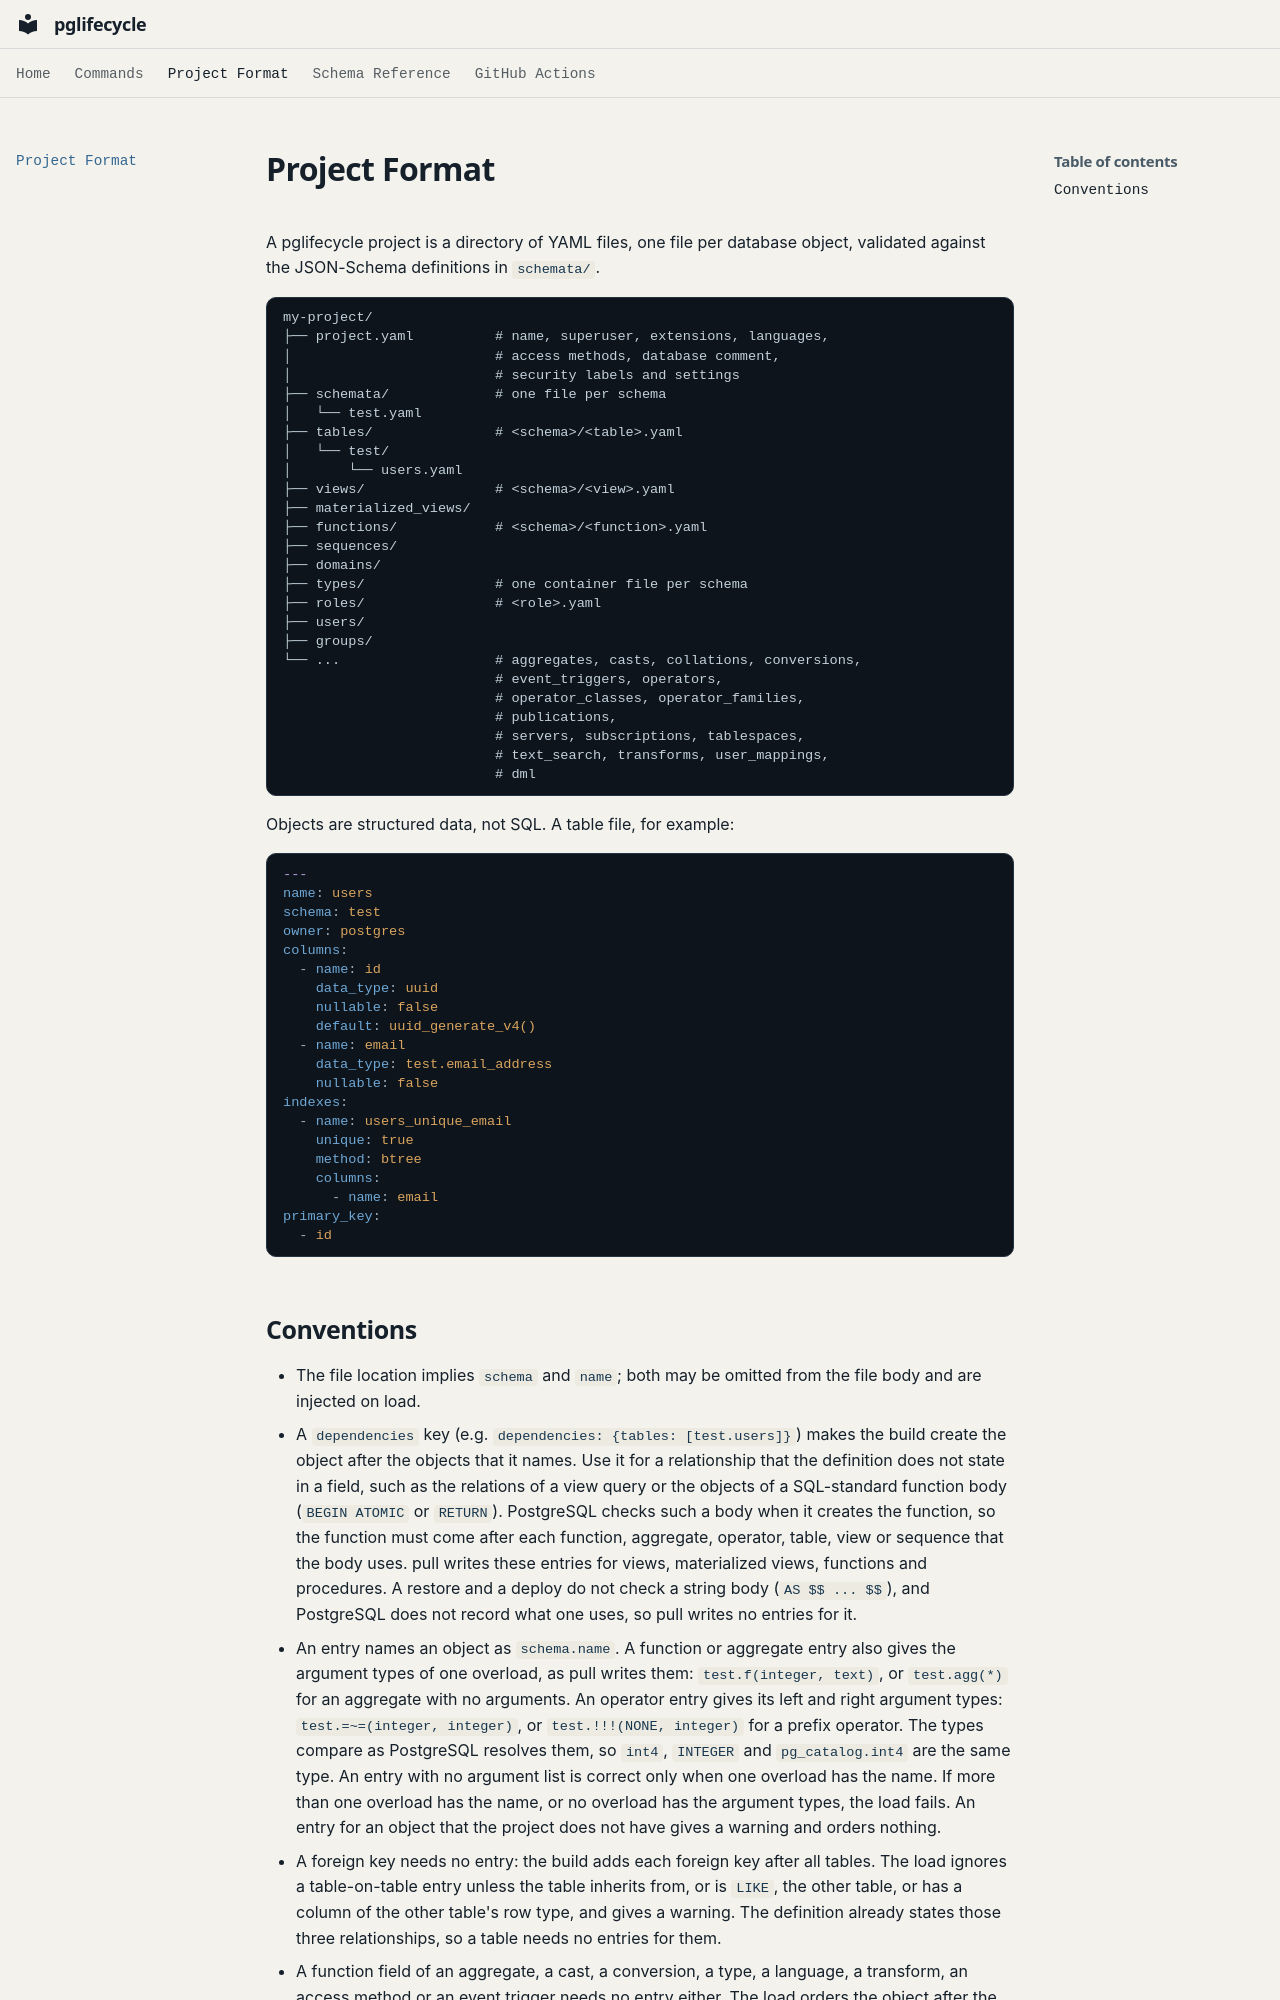

repository: gmr/pglifecycle · page: project-format/index.html · generator: mkdocs

# Project Format

A pglifecycle project is a directory of YAML files, one file per
database object, validated against the JSON-Schema definitions in
[`schemata/`](https://github.com/gmr/pglifecycle/tree/main/schemata).

```text
my-project/
├── project.yaml          # name, superuser, extensions, languages,
│                         # access methods, database comment,
│                         # security labels and settings
├── schemata/             # one file per schema
│   └── test.yaml
├── tables/               # <schema>/<table>.yaml
│   └── test/
│       └── users.yaml
├── views/                # <schema>/<view>.yaml
├── materialized_views/
├── functions/            # <schema>/<function>.yaml
├── sequences/
├── domains/
├── types/                # one container file per schema
├── roles/                # <role>.yaml
├── users/
├── groups/
└── ...                   # aggregates, casts, collations, conversions,
                          # event_triggers, operators,
                          # operator_classes, operator_families,
                          # publications,
                          # servers, subscriptions, tablespaces,
                          # text_search, transforms, user_mappings,
                          # dml
```

Objects are structured data, not SQL. A table file, for example:

```yaml
---
name: users
schema: test
owner: postgres
columns:
  - name: id
    data_type: uuid
    nullable: false
    default: uuid_generate_v4()
  - name: email
    data_type: test.email_address
    nullable: false
indexes:
  - name: users_unique_email
    unique: true
    method: btree
    columns:
      - name: email
primary_key:
  - id
```
